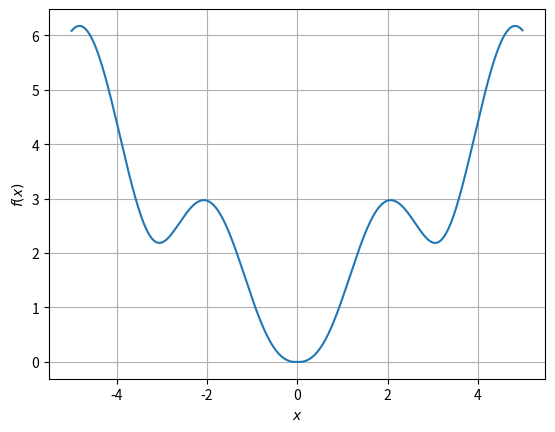

Python code for this plot:
import numpy as np
import matplotlib.pyplot as plt
x = np.arange(-5, 5, 0.01)
a = ((x**2+1)*(np.exp(-abs(x)/10)))
b = (1+np.tan(1/(1+(np.sin(x))**2)))
y = np.log(a)/np.log(b)
plt.plot(x, y)
plt.xlabel(r'$x$')
plt.ylabel(r'$f(x)$')
plt.grid(True)
plt.show()
